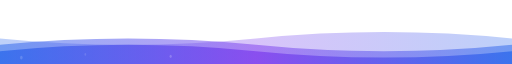
t = 0.00 s
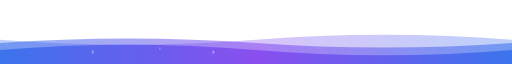
t = 1.75 s
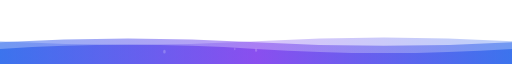
t = 3.50 s
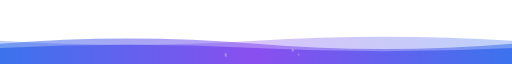
t = 5.00 s
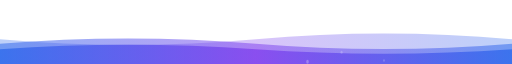
t = 7.00 s
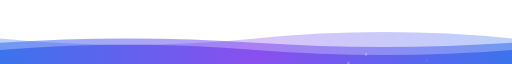
t = 8.00 s

The animated SVG that drew these frames (rendered in a browser with its animation timeline set to each time). Animation: 9 SMIL elements (animate=6,animateMotion=3); frames cover the first 8.00 s, repeats indefinitely.

<?xml version="1.0" encoding="UTF-8"?>
<svg xmlns="http://www.w3.org/2000/svg" 
     width="1200" 
     height="100" 
     viewBox="0 0 1200 100"
     preserveAspectRatio="none"
     role="img"
     aria-labelledby="wave-title">
  
  <title id="wave-title">Footer Wave Animation</title>
  
  <style>
    @media (prefers-reduced-motion: reduce) {
      * { animation: none !important; }
    }
  </style>
  
  <defs>
    <linearGradient id="waveGrad" x1="0%" y1="0%" x2="100%" y2="0%">
      <stop offset="0%" stop-color="#2563eb"/>
      <stop offset="50%" stop-color="#7c3aed"/>
      <stop offset="100%" stop-color="#2563eb"/>
    </linearGradient>
  </defs>
  
  <!-- Wave 1 (bottom layer) -->
  <path d="M0,60 Q300,80 600,60 T1200,60 L1200,100 L0,100 Z" fill="url(#waveGrad)" opacity="0.3">
    <animate attributeName="d" 
             values="M0,60 Q300,80 600,60 T1200,60 L1200,100 L0,100 Z;
                     M0,65 Q300,75 600,65 T1200,65 L1200,100 L0,100 Z;
                     M0,60 Q300,80 600,60 T1200,60 L1200,100 L0,100 Z"
             dur="8s"
             repeatCount="indefinite"/>
  </path>
  
  <!-- Wave 2 (middle layer) -->
  <path d="M0,70 Q300,50 600,70 T1200,70 L1200,100 L0,100 Z" fill="url(#waveGrad)" opacity="0.5">
    <animate attributeName="d" 
             values="M0,70 Q300,50 600,70 T1200,70 L1200,100 L0,100 Z;
                     M0,65 Q300,55 600,65 T1200,65 L1200,100 L0,100 Z;
                     M0,70 Q300,50 600,70 T1200,70 L1200,100 L0,100 Z"
             dur="6s"
             repeatCount="indefinite"/>
  </path>
  
  <!-- Wave 3 (top layer) -->
  <path d="M0,80 Q300,60 600,80 T1200,80 L1200,100 L0,100 Z" fill="url(#waveGrad)" opacity="0.7">
    <animate attributeName="d" 
             values="M0,80 Q300,60 600,80 T1200,80 L1200,100 L0,100 Z;
                     M0,75 Q300,65 600,75 T1200,75 L1200,100 L0,100 Z;
                     M0,80 Q300,60 600,80 T1200,80 L1200,100 L0,100 Z"
             dur="10s"
             repeatCount="indefinite"/>
  </path>
  
  <!-- Floating particles -->
  <g opacity="0.4">
    <circle r="3" fill="white">
      <animateMotion dur="12s" repeatCount="indefinite" path="M50,90 Q300,70 600,90 T1200,90"/>
      <animate attributeName="opacity" values="0.4;0.8;0.4" dur="3s" repeatCount="indefinite"/>
    </circle>
    <circle r="2" fill="white">
      <animateMotion dur="10s" repeatCount="indefinite" path="M200,85 Q450,65 700,85 T1200,85"/>
      <animate attributeName="opacity" values="0.3;0.7;0.3" dur="4s" repeatCount="indefinite"/>
    </circle>
    <circle r="2.5" fill="white">
      <animateMotion dur="14s" repeatCount="indefinite" path="M400,88 Q650,68 900,88 T1200,88"/>
      <animate attributeName="opacity" values="0.5;0.9;0.5" dur="3.5s" repeatCount="indefinite"/>
    </circle>
  </g>
</svg>
